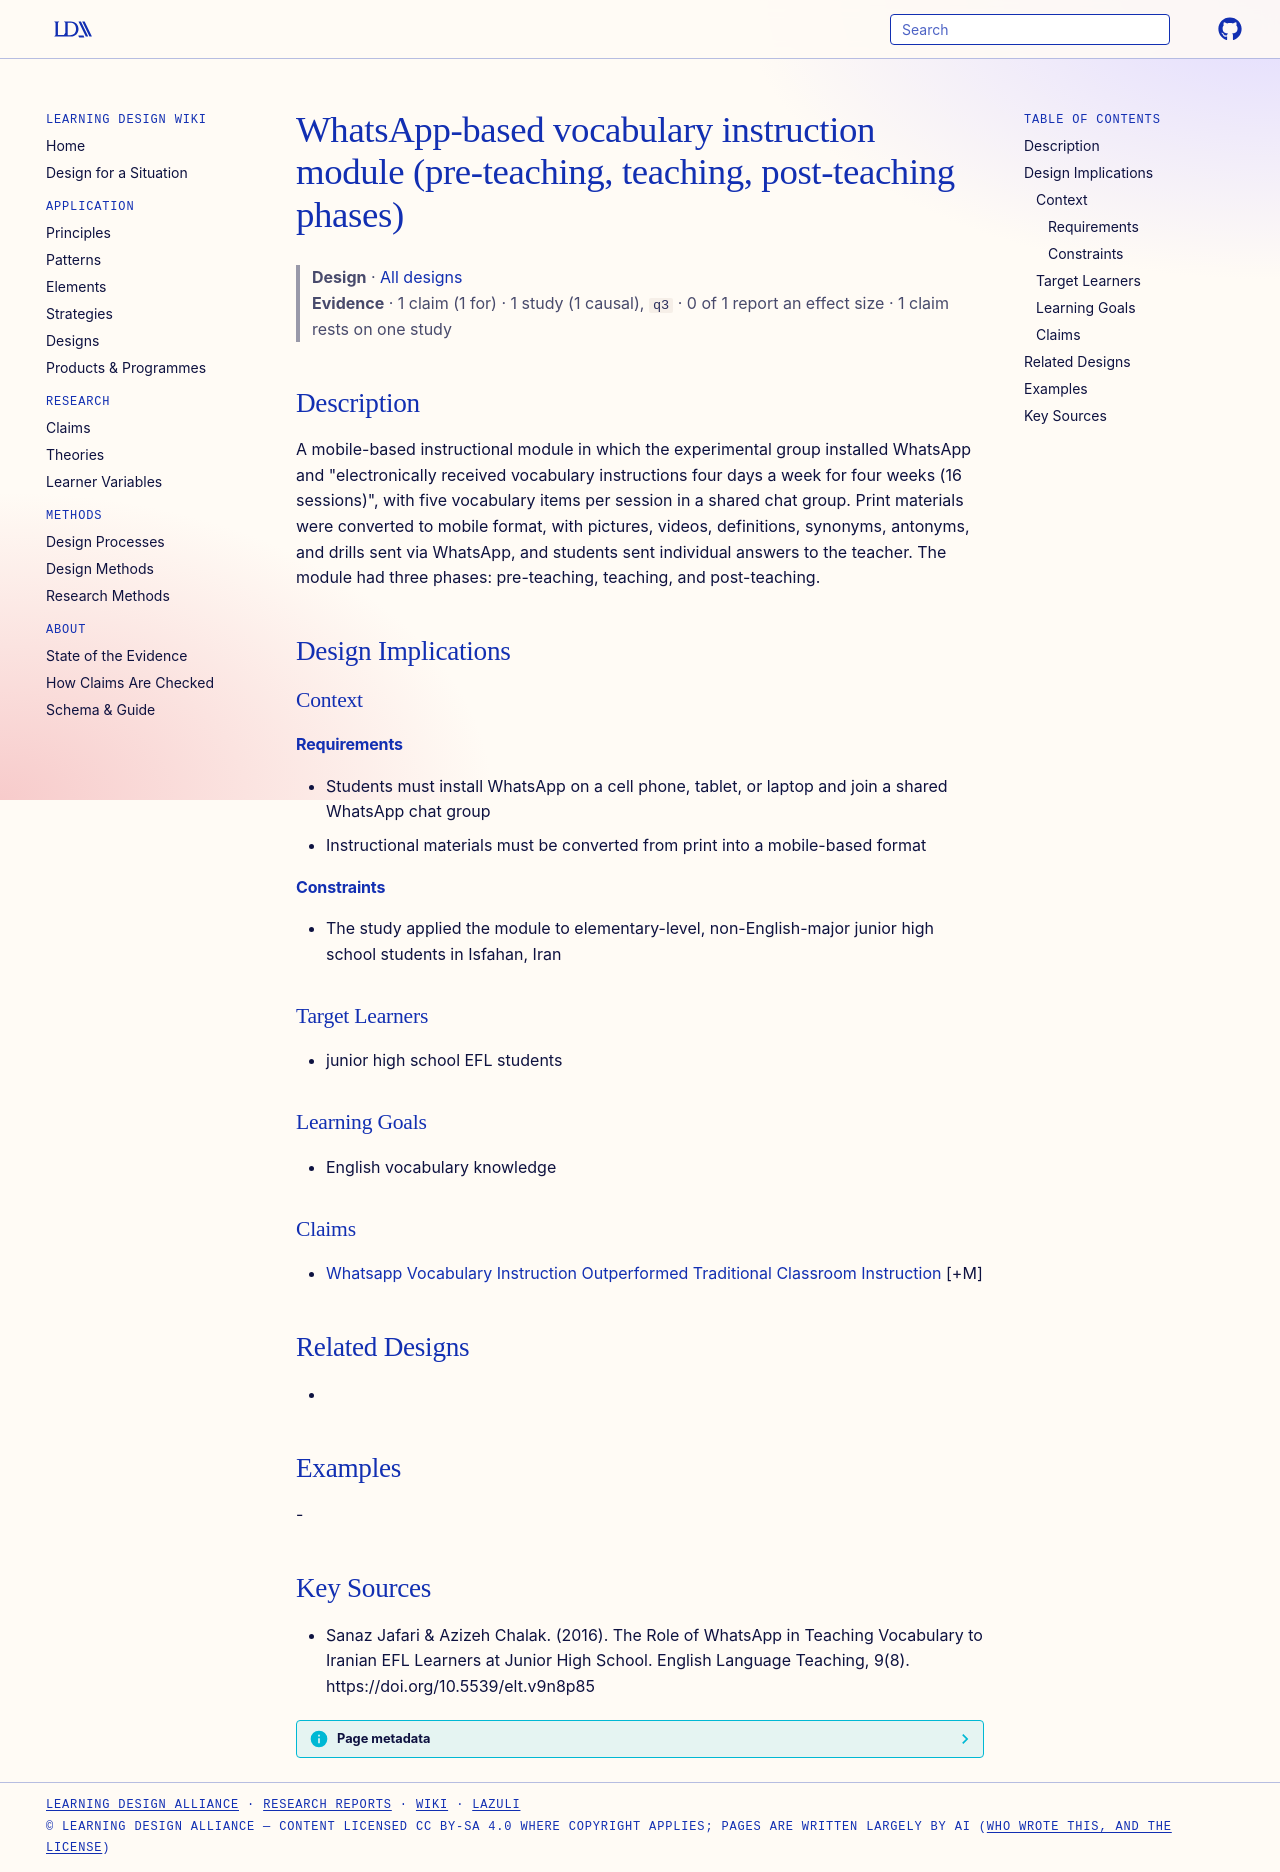

repository: Learning-Design-Alliance/learning-wiki · page: designs/whatsapp-vocabulary-instruction-module/index.html · generator: mkdocs

---
type: design
id: whatsapp-vocabulary-instruction-module
title: WhatsApp-based vocabulary instruction module (pre-teaching, teaching, post-teaching phases)
description: "A mobile-based instructional module in which the experimental group installed WhatsApp and \"electronically received vocabulary instructions four days a week for four weeks (16 sessions)\", with five vocabulary items pe..."
status: review
generated:
  by: "process:settle-candidates"
  at: 2026-11-02
sources:
  - id: sanaz-jafari-azizeh-chalak-2016
    resource: "https://doi.org/10.5539/elt.v9n8p85"
    title: "Sanaz Jafari & Azizeh Chalak. (2016). The Role of WhatsApp in Teaching Vocabulary to Iranian EFL Learners at Junior High School. English Language Teaching, 9(8). https://doi.org/10.5539/elt.v9n8p85"
    author: "Sanaz Jafari & Azizeh Chalak"
---

# WhatsApp-based vocabulary instruction module (pre-teaching, teaching, post-teaching phases)

> **Design** · [All designs](index.md)
> **Evidence** · 1 claim (1 for) · 1 study (1 causal), `q3` · 0 of 1 report an effect size · 1 claim rests on one study

## Description
A mobile-based instructional module in which the experimental group installed WhatsApp and "electronically received vocabulary instructions four days a week for four weeks (16 sessions)", with five vocabulary items per session in a shared chat group. Print materials were converted to mobile format, with pictures, videos, definitions, synonyms, antonyms, and drills sent via WhatsApp, and students sent individual answers to the teacher. The module had three phases: pre-teaching, teaching, and post-teaching.

## Design Implications

### Context
#### Requirements
- Students must install WhatsApp on a cell phone, tablet, or laptop and join a shared WhatsApp chat group
- Instructional materials must be converted from print into a mobile-based format
#### Constraints
- The study applied the module to elementary-level, non-English-major junior high school students in Isfahan, Iran

### Target Learners
- junior high school EFL students

### Learning Goals
- English vocabulary knowledge

### Claims
- [Whatsapp Vocabulary Instruction Outperformed Traditional Classroom Instruction](../claims/whatsapp-vocabulary-instruction-outperformed-traditional-classroom-instruction.md) [+M]

## Related Designs
- 

## Examples
-

## Key Sources
- Sanaz Jafari & Azizeh Chalak. (2016). The Role of WhatsApp in Teaching Vocabulary to Iranian EFL Learners at Junior High School. English Language Teaching, 9(8). https://doi.org/10.5539/elt.v9n8p85
